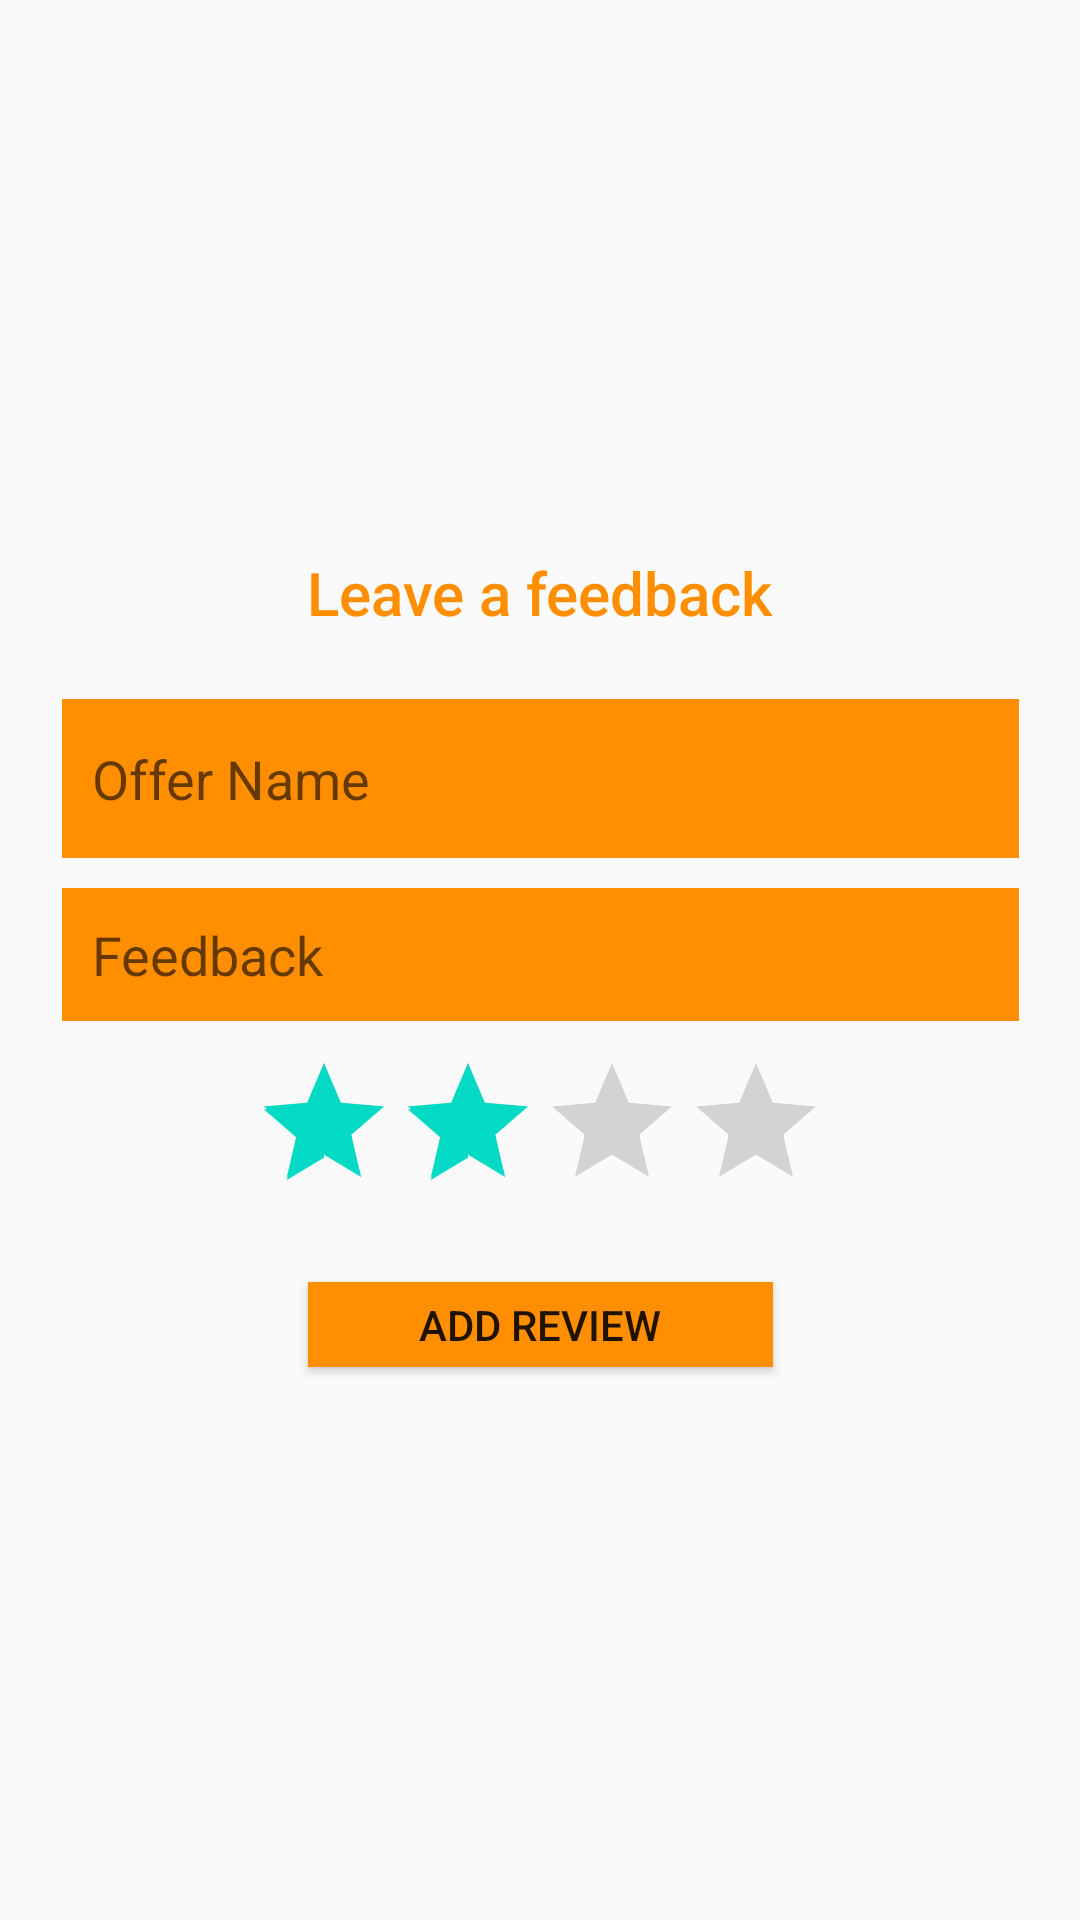

Here is an Android app screen rendered from its layout file. Give the layout XML and the strings, colors and styles it references.
<!-- AndroidManifest.xml: application theme AppTheme -->
<!-- res/layout/add_review.xml -->
<?xml version="1.0" encoding="utf-8"?>

<LinearLayout xmlns:android="http://schemas.android.com/apk/res/android"
    android:layout_width="fill_parent"
    android:layout_height="fill_parent"


    android:gravity="center"
    android:orientation="vertical"
    android:padding="10dp"
    android:weightSum="1">


    <LinearLayout
        android:layout_width="359dp"
        android:layout_height="538dp"
        android:orientation="vertical"
        android:paddingLeft="20dp"
        android:paddingRight="20dp"
        android:weightSum="1"
        android:touchscreenBlocksFocus="false"
        android:gravity="center">

        <TextView
            android:layout_width="wrap_content"
            android:layout_height="wrap_content"
            android:text="Leave a feedback"
            android:id="@+id/textView"
            android:layout_gravity="center_horizontal"
            android:layout_weight="0.07"
            style="@style/Base.DialogWindowTitle.AppCompat"
            android:autoText="true"
            android:textColor="#ff8e00"
            android:textSize="@dimen/abc_text_size_title_material_toolbar" />

        <EditText
            android:id="@+id/feedbackName"
            android:layout_width="fill_parent"
            android:layout_height="53dp"
            android:layout_marginBottom="10dp"
            android:background="#ff8e00"
            android:inputType="textEmailAddress"
            android:padding="10dp"
            android:singleLine="true"
            android:alpha="10"
            android:textIsSelectable="false"
            android:hint="Offer Name" />

        <EditText
            android:layout_width="match_parent"
            android:layout_height="wrap_content"
            android:inputType="textMultiLine"
            android:layout_marginBottom="10dp"
            android:background="#ff8e00"
            android:ems="10"
            android:id="@+id/feedbackDesc"
            android:padding="10dp"
            android:singleLine="true"

            android:alpha="10"
            android:textIsSelectable="false"
            android:layout_gravity="right"
            android:hint="Feedback"
            android:gravity="top" />


        <RatingBar
            android:id="@+id/ratingBar"
            android:layout_width="wrap_content"
            android:layout_height="wrap_content"
            android:numStars="4"
            android:stepSize="1.0"
            android:rating="2.0" />

        <Button
            android:id="@+id/add"
            android:layout_width="155dp"
            android:layout_height="0dp"
            android:layout_marginTop="20dip"
            android:background="#ff8e00"
            android:text="Add Review"
            android:layout_gravity="center_horizontal"
            android:layout_weight="0.09" />


        

        

    </LinearLayout>

</LinearLayout>
<!-- resources referenced by this layout -->
<resources>
  <style name="AppTheme" parent="Theme.AppCompat.Light.DarkActionBar">
          
          <item name="colorPrimary">@color/colorPrimary</item>
          <item name="colorPrimaryDark">@color/colorPrimaryDark</item>
          <item name="colorAccent">@color/colorAccent</item>
      </style>
  <!-- not gathered from this repository: default colours our renderer supplied (Android Studio template values) -->
  <color name="colorPrimary">#FF6200EE</color>
  <color name="colorPrimaryDark">#FF3700B3</color>
  <color name="colorAccent">#FF03DAC5</color>
</resources>
